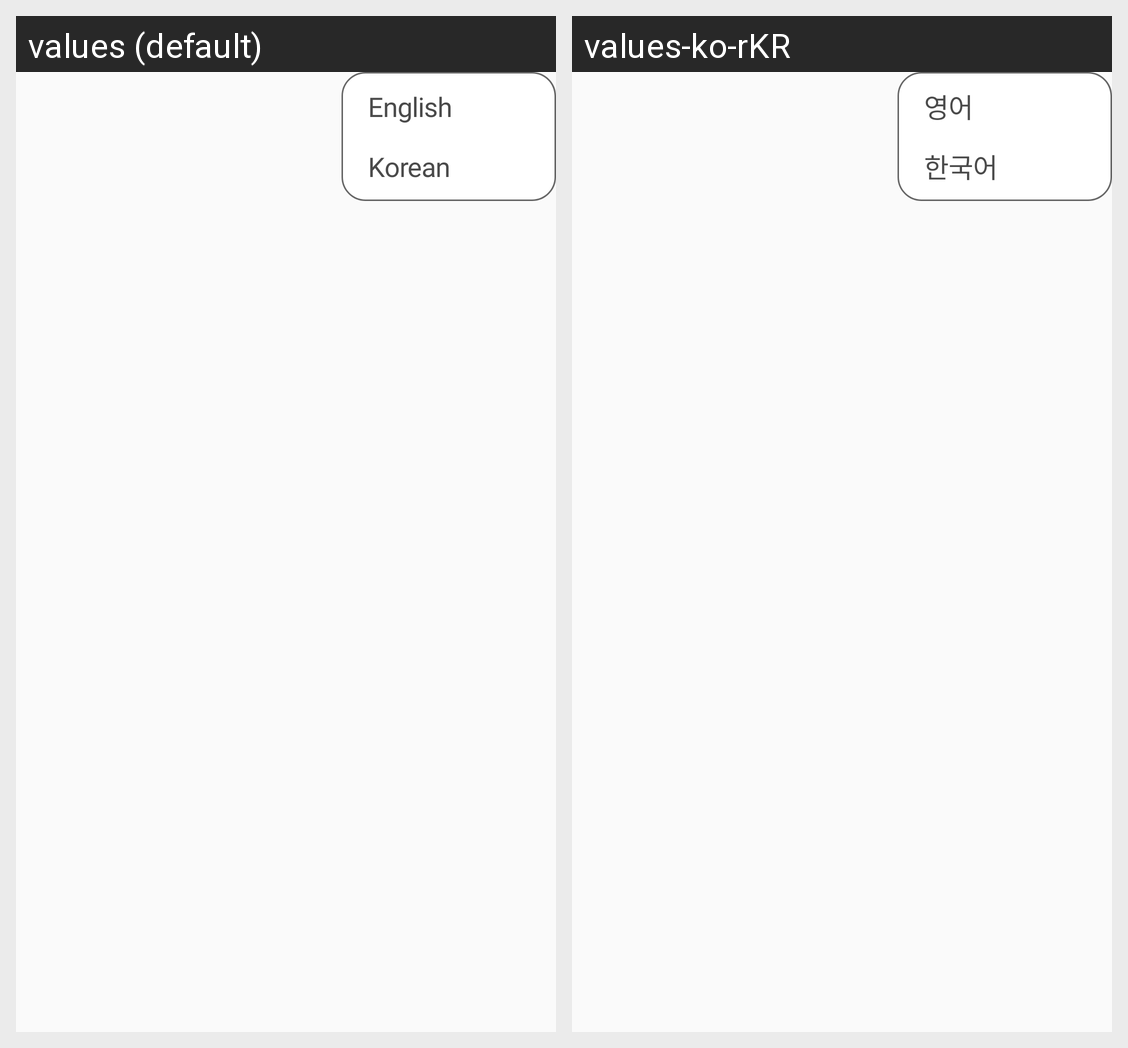

Strings drawn on this Android screen and how each of the app's shown locales translates them:
Android screen res/layout/setting_toggle_language.xml rendered under 2 locales, left to right: values (default), values-ko-rKR. Device: Nexus 5 (rendered at 1080×1920; each locale shown at half size, 540×960, under a caption strip naming it); theme Theme.RecyclingApp.
Strings drawn on this screen, with the default value and each locale's value (text and hints the layout hard-codes, and strings that could not be matched under every locale, appear in the picture but are not listed):

language_english
  values: English
  values-ko-rKR: 영어

language_korean
  values: Korean
  values-ko-rKR: 한국어
